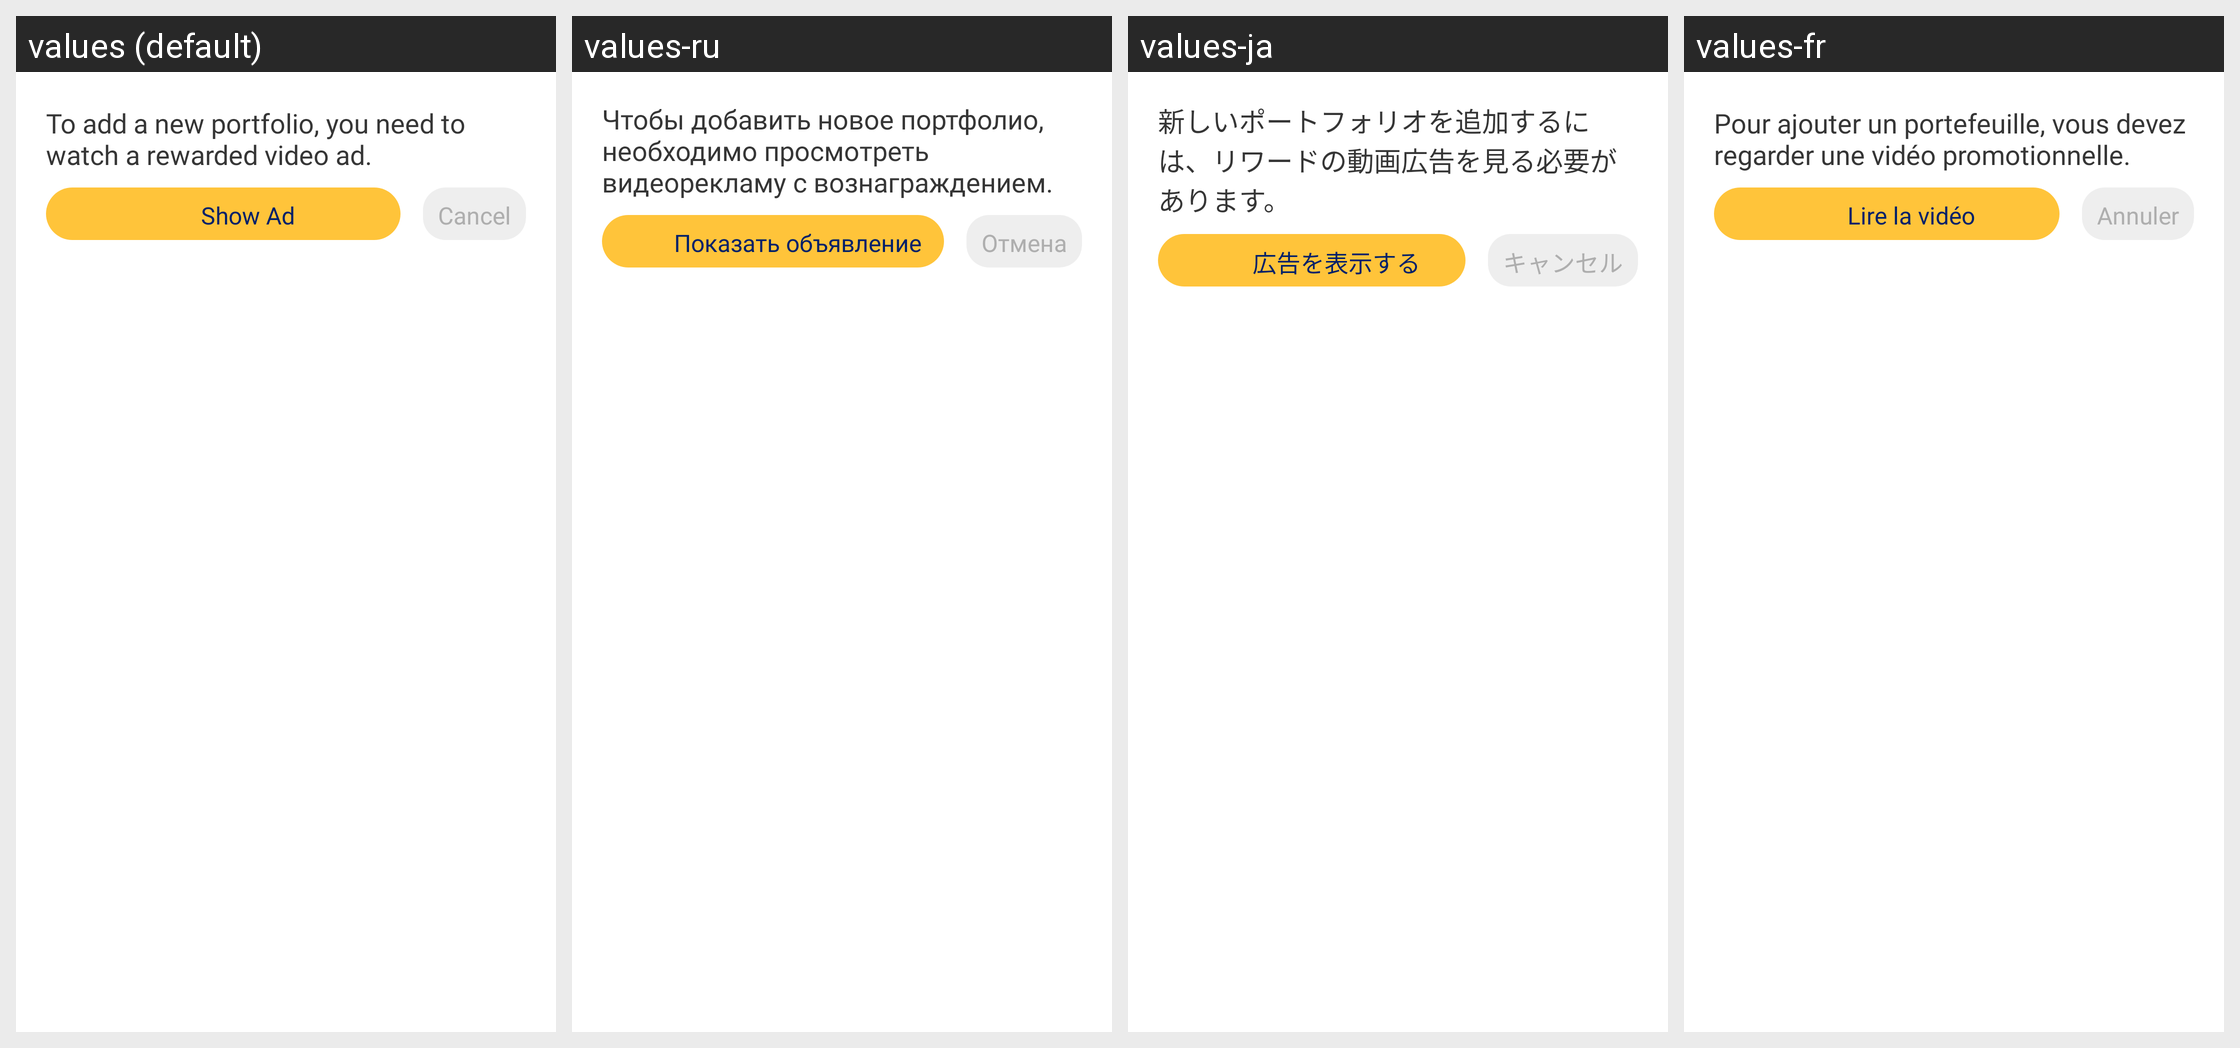

The Android screen above is rendered under several locales of the same app. Produce the string resources it draws, with the default and per-locale values.
Android screen res/layout/dialog_view_rew_ad.xml rendered under 4 locales, left to right: values (default), values-ru, values-ja, values-fr. Device: Nexus 5 (rendered at 1080×1920; each locale shown at half size, 540×960, under a caption strip naming it); theme Theme.MoneyManager.
Other locales in the repository, not shown: values-de, values-en, values-es, values-nl, values-sv.
Strings drawn on this screen, with the default value and each locale's value (text and hints the layout hard-codes, and strings that could not be matched under every locale, appear in the picture but are not listed):

consent_rewarded_ad
  values: To add a new portfolio, you need to watch a rewarded video ad.
  values-ru: Чтобы добавить новое портфолио, необходимо просмотреть видеорекламу с вознаграждением.
  values-ja: 新しいポートフォリオを追加するには、リワードの動画広告を見る必要があります。
  values-fr: Pour ajouter un portefeuille, vous devez regarder une vidéo promotionnelle.

show_ad
  values: Show Ad
  values-ru: Показать объявление
  values-ja: 広告を表示する
  values-fr: Lire la vidéo

cancel
  values: Cancel
  values-ru: Отмена
  values-ja: キャンセル
  values-fr: Annuler
